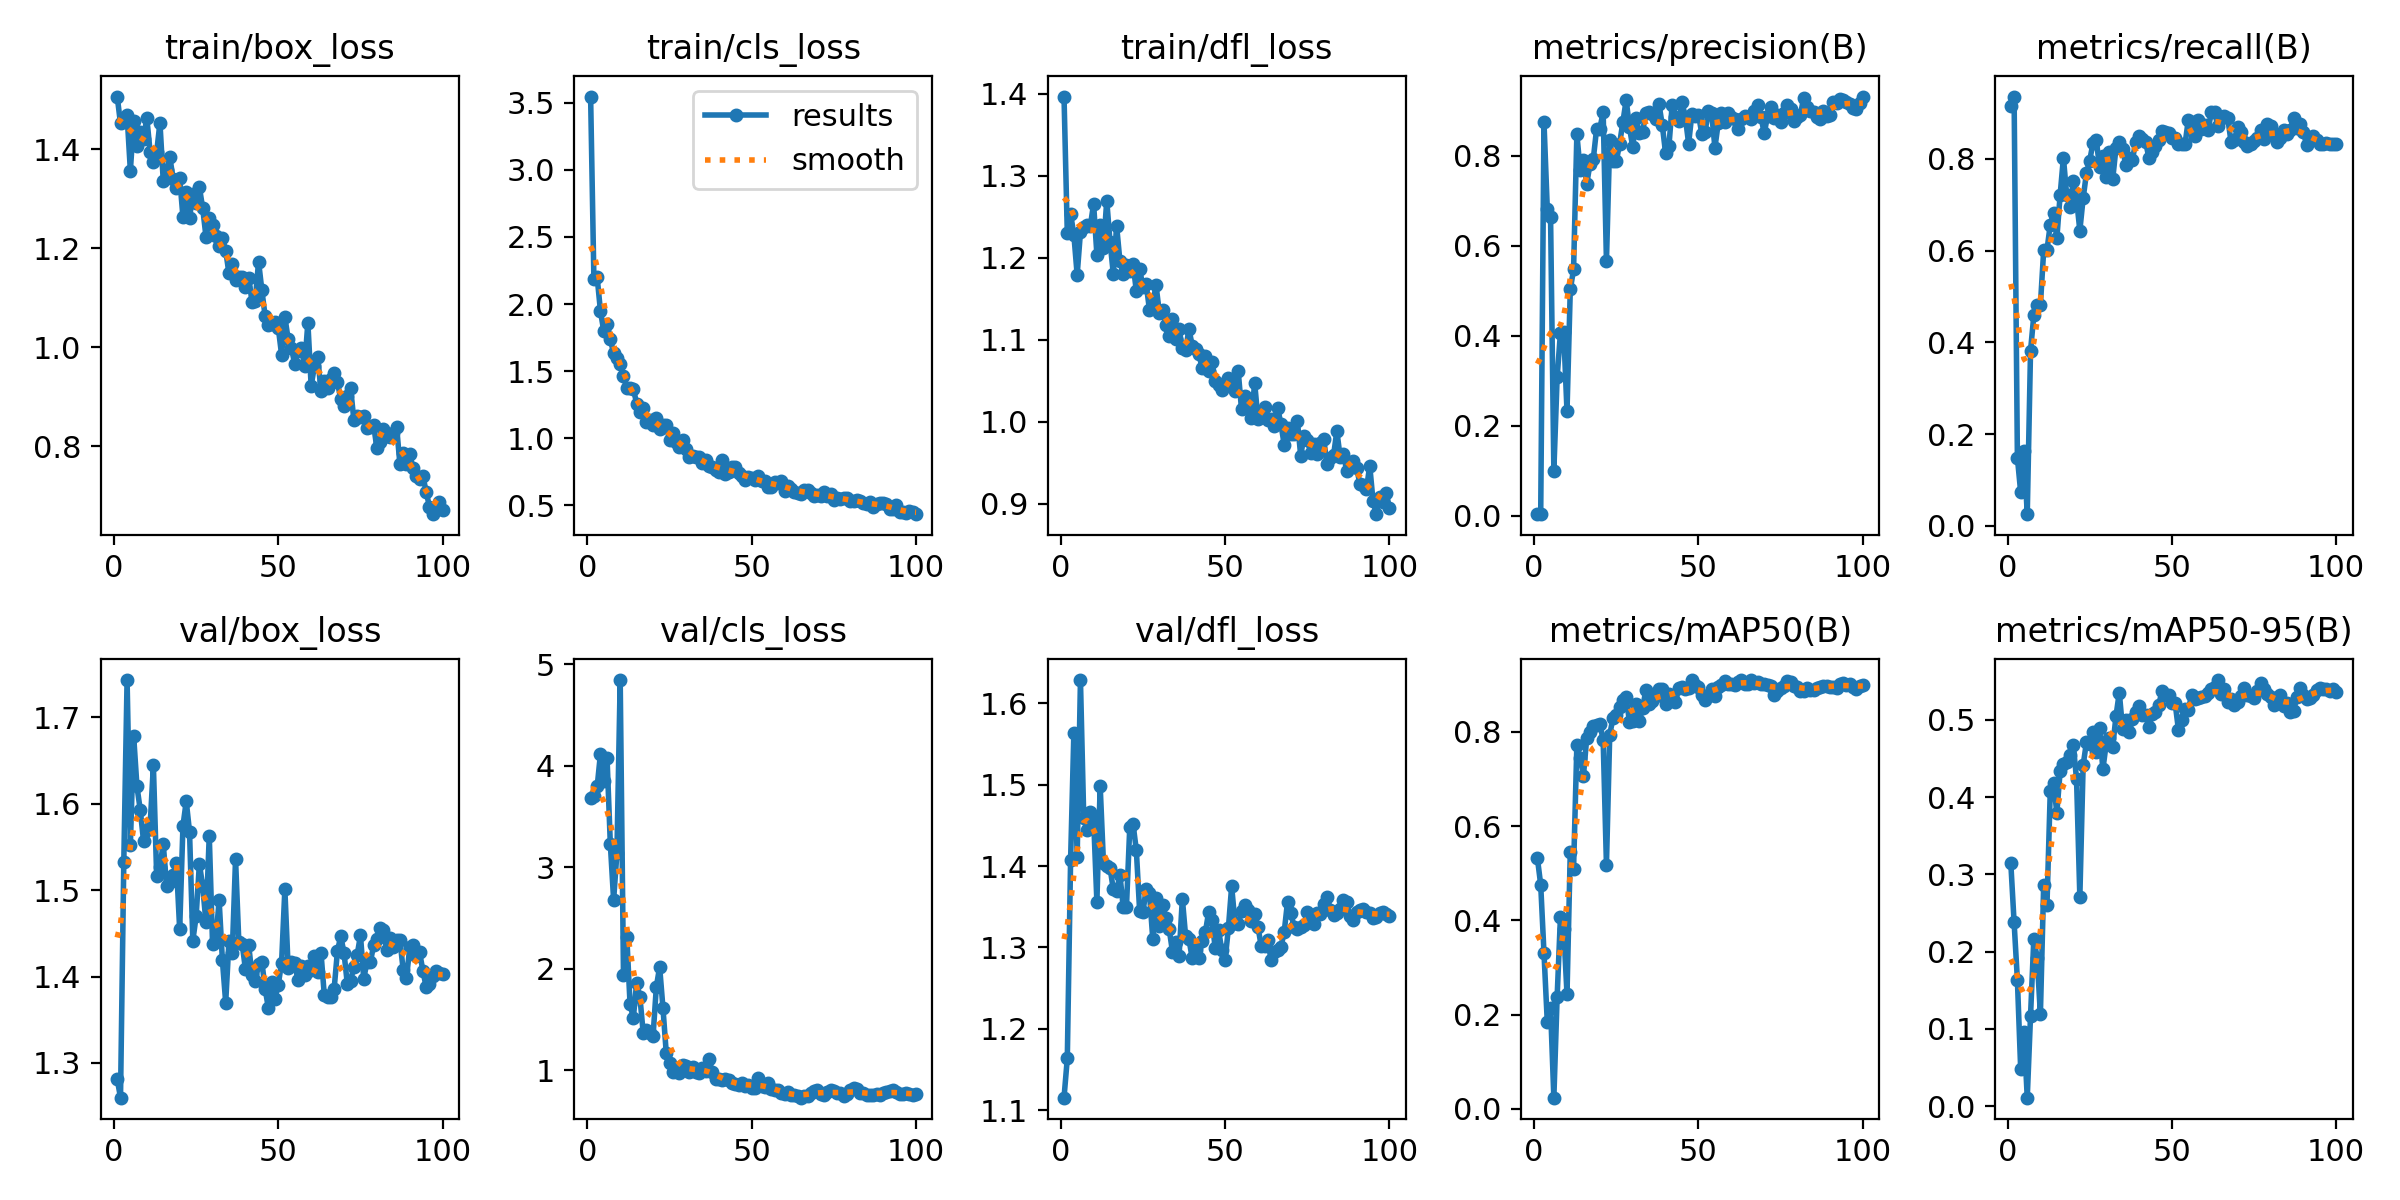

The data file committed next to this chart (first rows):
epoch, train/box_loss, train/cls_loss, train/dfl_loss, metrics/precision(B), metrics/recall(B), metrics/mAP50(B), metrics/mAP50-95(B), val/box_loss, val/cls_loss, val/dfl_loss, lr/pg0, lr/pg1, lr/pg2
1, 1.506, 3.546, 1.397, 0.00305, 0.9142, 0.5318, 0.3144, 1.281, 3.679, 1.115, 0.00024, 0.00024, 0.00024
2, 1.452, 2.185, 1.23, 0.00312, 0.9356, 0.4758, 0.2379, 1.26, 3.701, 1.164, 0.0004951, 0.0004951, 0.0004951
3, 1.459, 2.198, 1.254, 0.874, 0.1489, 0.3308, 0.1635, 1.532, 3.797, 1.407, 0.0007449, 0.0007449, 0.0007449
4, 1.469, 1.946, 1.228, 0.6823, 0.07376, 0.1845, 0.0483, 1.743, 4.12, 1.564, 0.0009897, 0.0009897, 0.0009897
5, 1.357, 1.799, 1.179, 0.6637, 0.1631, 0.2137, 0.09616, 1.552, 3.853, 1.412, 0.001229, 0.001229, 0.001229
6, 1.457, 1.85, 1.231, 0.09924, 0.02575, 0.02388, 0.01114, 1.678, 4.076, 1.629, 0.001464, 0.001464, 0.001464
7, 1.406, 1.736, 1.238, 0.3071, 0.382, 0.238, 0.1171, 1.62, 3.228, 1.46, 0.001693, 0.001693, 0.001693
8, 1.434, 1.634, 1.24, 0.4057, 0.4592, 0.4068, 0.2169, 1.593, 2.678, 1.444, 0.001861, 0.001861, 0.001861
9, 1.421, 1.598, 1.239, 0.4071, 0.4807, 0.382, 0.1922, 1.557, 3.138, 1.467, 0.001842, 0.001842, 0.001842
10, 1.464, 1.555, 1.266, 0.2316, 0.4812, 0.2437, 0.1192, 1.57, 4.846, 1.458, 0.001822, 0.001822, 0.001822
11, 1.395, 1.465, 1.204, 0.5024, 0.6009, 0.5463, 0.2868, 1.573, 1.937, 1.356, 0.001802, 0.001802, 0.001802
12, 1.374, 1.373, 1.239, 0.547, 0.6012, 0.51, 0.2605, 1.644, 2.318, 1.498, 0.001782, 0.001782, 0.001782
13, 1.394, 1.374, 1.212, 0.8474, 0.6566, 0.7723, 0.4073, 1.516, 1.65, 1.404, 0.001762, 0.001762, 0.001762
14, 1.454, 1.369, 1.27, 0.7686, 0.6824, 0.7451, 0.418, 1.527, 1.516, 1.4, 0.001743, 0.001743, 0.001743
15, 1.337, 1.258, 1.22, 0.7891, 0.6266, 0.7071, 0.3797, 1.554, 1.862, 1.398, 0.001723, 0.001723, 0.001723
16, 1.359, 1.193, 1.18, 0.737, 0.721, 0.7868, 0.4332, 1.505, 1.721, 1.371, 0.001703, 0.001703, 0.001703
17, 1.384, 1.223, 1.239, 0.7816, 0.8026, 0.7994, 0.4433, 1.51, 1.366, 1.369, 0.001683, 0.001683, 0.001683
18, 1.341, 1.119, 1.196, 0.7924, 0.7207, 0.8119, 0.445, 1.518, 1.399, 1.389, 0.001663, 0.001663, 0.001663
19, 1.321, 1.135, 1.18, 0.8589, 0.6953, 0.8146, 0.4547, 1.531, 1.366, 1.35, 0.001644, 0.001644, 0.001644
20, 1.343, 1.099, 1.191, 0.8598, 0.7511, 0.8173, 0.4675, 1.455, 1.339, 1.35, 0.001624, 0.001624, 0.001624
21, 1.263, 1.15, 1.184, 0.8972, 0.7117, 0.783, 0.4228, 1.574, 1.822, 1.448, 0.001604, 0.001604, 0.001604
22, 1.313, 1.071, 1.193, 0.565, 0.6438, 0.5185, 0.2709, 1.603, 2.018, 1.452, 0.001584, 0.001584, 0.001584
23, 1.261, 1.098, 1.159, 0.8344, 0.7138, 0.7943, 0.4411, 1.567, 1.616, 1.42, 0.001564, 0.001564, 0.001564
24, 1.31, 1.102, 1.187, 0.7874, 0.7682, 0.83, 0.4708, 1.441, 1.174, 1.345, 0.001545, 0.001545, 0.001545
25, 1.291, 0.9858, 1.165, 0.7877, 0.7962, 0.8361, 0.4688, 1.469, 1.069, 1.343, 0.001525, 0.001525, 0.001525
26, 1.323, 1.037, 1.168, 0.8258, 0.8344, 0.8527, 0.4838, 1.53, 0.9858, 1.372, 0.001505, 0.001505, 0.001505
27, 1.281, 0.9687, 1.137, 0.8746, 0.8412, 0.8683, 0.4583, 1.504, 0.9943, 1.366, 0.001485, 0.001485, 0.001485
28, 1.224, 0.9369, 1.145, 0.9233, 0.7811, 0.8733, 0.4896, 1.463, 0.9732, 1.311, 0.001465, 0.001465, 0.001465
29, 1.261, 0.9902, 1.166, 0.8637, 0.8069, 0.8216, 0.4357, 1.563, 1.053, 1.361, 0.001446, 0.001446, 0.001446
30, 1.247, 0.9208, 1.133, 0.8183, 0.7597, 0.8225, 0.4682, 1.438, 1.037, 1.326, 0.001426, 0.001426, 0.001426
31, 1.224, 0.863, 1.137, 0.8836, 0.8142, 0.8601, 0.4765, 1.442, 0.986, 1.353, 0.001406, 0.001406, 0.001406
32, 1.204, 0.8688, 1.118, 0.8503, 0.756, 0.8237, 0.465, 1.488, 1.034, 1.336, 0.001386, 0.001386, 0.001386
33, 1.22, 0.8577, 1.105, 0.8525, 0.824, 0.8511, 0.5048, 1.419, 0.9806, 1.322, 0.001366, 0.001366, 0.001366
34, 1.195, 0.8629, 1.126, 0.8955, 0.8369, 0.8889, 0.5352, 1.37, 0.9721, 1.295, 0.001347, 0.001347, 0.001347
35, 1.149, 0.816, 1.101, 0.8969, 0.8211, 0.8595, 0.488, 1.441, 1.024, 1.306, 0.001327, 0.001327, 0.001327
36, 1.169, 0.8342, 1.113, 0.893, 0.7854, 0.8661, 0.4991, 1.428, 0.9883, 1.29, 0.001307, 0.001307, 0.001307
37, 1.136, 0.7922, 1.09, 0.8819, 0.8015, 0.8757, 0.4837, 1.536, 1.106, 1.36, 0.001287, 0.001287, 0.001287
38, 1.141, 0.7878, 1.087, 0.9135, 0.7983, 0.8902, 0.5007, 1.44, 0.9812, 1.313, 0.001267, 0.001267, 0.001267
39, 1.142, 0.7669, 1.113, 0.867, 0.8369, 0.8902, 0.5103, 1.438, 0.9086, 1.311, 0.001248, 0.001248, 0.001248
40, 1.123, 0.7482, 1.093, 0.8047, 0.8487, 0.8603, 0.5177, 1.409, 0.9165, 1.286, 0.001228, 0.001228, 0.001228
41, 1.14, 0.8343, 1.089, 0.8203, 0.8424, 0.88, 0.5062, 1.436, 0.8984, 1.297, 0.001208, 0.001208, 0.001208
42, 1.092, 0.7303, 1.083, 0.9128, 0.8369, 0.8754, 0.5059, 1.401, 0.9123, 1.286, 0.001188, 0.001188, 0.001188
43, 1.095, 0.7473, 1.066, 0.8868, 0.8026, 0.8646, 0.4902, 1.394, 0.9062, 1.308, 0.001168, 0.001168, 0.001168
44, 1.173, 0.7849, 1.08, 0.8771, 0.8155, 0.8932, 0.5072, 1.414, 0.8722, 1.319, 0.001149, 0.001149, 0.001149
45, 1.116, 0.7862, 1.062, 0.9189, 0.8283, 0.8948, 0.5095, 1.417, 0.86, 1.343, 0.001129, 0.001129, 0.001129
46, 1.063, 0.7404, 1.073, 0.885, 0.8412, 0.8908, 0.5191, 1.386, 0.853, 1.333, 0.001109, 0.001109, 0.001109
47, 1.046, 0.7175, 1.05, 0.8268, 0.8605, 0.8927, 0.5373, 1.363, 0.8714, 1.299, 0.001089, 0.001089, 0.001089
48, 1.047, 0.6879, 1.045, 0.893, 0.8594, 0.9101, 0.5317, 1.393, 0.8466, 1.321, 0.001069, 0.001069, 0.001069
49, 1.052, 0.7128, 1.039, 0.8886, 0.8561, 0.8992, 0.5317, 1.374, 0.8501, 1.297, 0.00105, 0.00105, 0.00105
50, 1.04, 0.7031, 1.047, 0.8908, 0.8455, 0.8955, 0.5213, 1.391, 0.8252, 1.284, 0.00103, 0.00103, 0.00103
51, 0.9853, 0.6892, 1.053, 0.849, 0.8455, 0.8777, 0.5211, 1.416, 0.8261, 1.324, 0.00101, 0.00101, 0.00101
52, 1.062, 0.7182, 1.047, 0.8531, 0.8326, 0.8679, 0.4868, 1.501, 0.9251, 1.375, 0.0009902, 0.0009902, 0.0009902
53, 1.016, 0.6817, 1.037, 0.898, 0.8326, 0.877, 0.4998, 1.41, 0.8485, 1.33, 0.0009704, 0.0009704, 0.0009704
54, 0.9989, 0.6796, 1.062, 0.8939, 0.8318, 0.8919, 0.5133, 1.416, 0.8296, 1.329, 0.0009506, 0.0009506, 0.0009506
55, 0.9661, 0.6344, 1.015, 0.8176, 0.8852, 0.8759, 0.5123, 1.415, 0.872, 1.345, 0.0009308, 0.0009308, 0.0009308
56, 0.992, 0.6367, 1.031, 0.8719, 0.8798, 0.8952, 0.5326, 1.395, 0.8181, 1.352, 0.000911, 0.000911, 0.000911
57, 0.9993, 0.6724, 1.02, 0.8949, 0.8498, 0.9002, 0.5271, 1.412, 0.8048, 1.346, 0.0008912, 0.0008912, 0.0008912
58, 0.9614, 0.6642, 1.005, 0.8753, 0.8841, 0.9086, 0.5275, 1.402, 0.8042, 1.333, 0.0008714, 0.0008714, 0.0008714
59, 1.05, 0.679, 1.047, 0.8936, 0.8648, 0.9024, 0.5295, 1.412, 0.7765, 1.341, 0.0008516, 0.0008516, 0.0008516
60, 0.9222, 0.6078, 1.003, 0.8868, 0.8741, 0.902, 0.5313, 1.408, 0.7689, 1.325, 0.0008318, 0.0008318, 0.0008318
... 40 more rows
